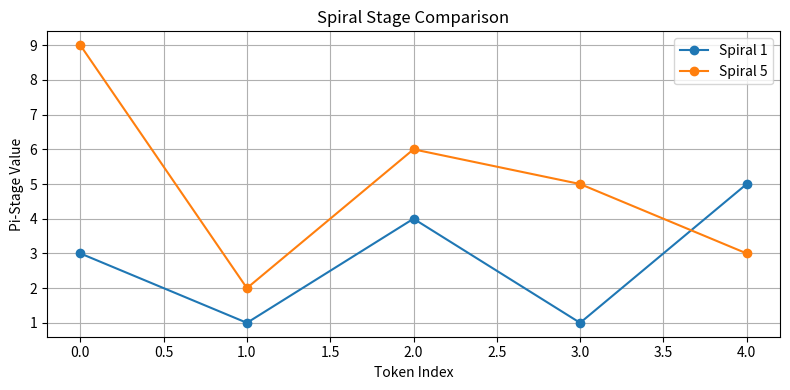

Source code (Python):

import json
import matplotlib.pyplot as plt

# Simulated spiral data
spirals = {
    "Spiral 1": [3, 1, 4, 1, 5],
    "Spiral 5": [9, 2, 6, 5, 3]
}

# Plot comparison
plt.figure(figsize=(8, 4))
for name, values in spirals.items():
    plt.plot(values, label=name, marker='o')

plt.title("Spiral Stage Comparison")
plt.xlabel("Token Index")
plt.ylabel("Pi-Stage Value")
plt.legend()
plt.grid(True)
plt.tight_layout()
plt.show()
